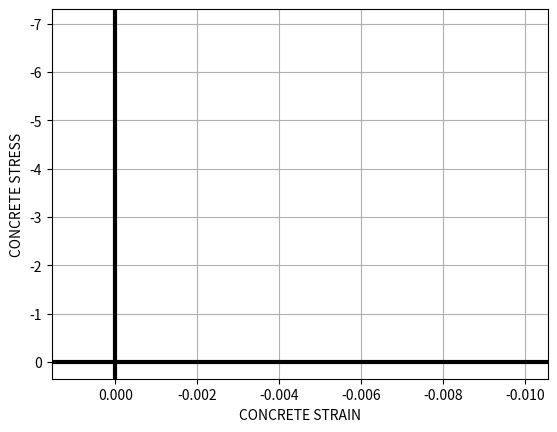

The matplotlib source for this figure:
"""
test file
"""

import numpy as np
import matplotlib
import matplotlib.pyplot as plt
import matplotlib.animation as ani

# matplotlib.use("Qt5Agg", warn=True)


class KentPark:
    """
    Steel uniaxial material law

    Parameters
    ----------

    Attributes
    ----------

    """

    def __init__(self, fc, confined, Z, e0=0.002):
        K = 1
        e0 = abs(e0)
        self._fc = abs(fc)
        self._K = K
        self._confined = confined
        self._strain_0 = -abs(e0 * K)
        self._Z = abs(Z)
        self._strain_u = -(0.8 / abs(Z) + e0)
        self._Et = 2 * abs(fc) / self._strain_0

        # Loading index:
        #   0 => initial state
        #   1 => increasing strain
        #   2 => decreasing strain
        #   3 => strain not changing
        self._loading_index = 0
        self._strain_p = 0.0
        self._strain_r = 0.0
        self._stress_r = 0.0
        self._strain = 0.0
        self._stress = 0.0

        self._c_loading_index = 0
        self._c_strain_p = 0.0
        self._c_strain_r = 0.0
        self._c_stress_r = 0.0
        self._c_strain = 0.0
        self._c_stress = 0.0

    @classmethod
    def eu(cls, K, fc, eu, e0=0.002):
        Z = 0.8 / (abs(eu) - abs(e0))
        return cls(fc, K, Z, e0)

    def __str__(self):
        if self._K == 1:
            string = "Unconfined"
        else:
            string = "Confined"
        string += " Concrete Material:\n"
        string += "--------------------------------\n"
        string += f"K\t:\t{self._K}\n"
        string += f"fc\t:\t{self._fc}\n"
        string += f"e_0\t:\t{self._strain_0}\n"
        string += f"Z\t:\t{self._Z}\n"
        return string

    @property
    def tangent_modulus(self):
        return self._Et

    @property
    def stress(self):
        return self._stress

    @property
    def strain(self):
        return self._strain

    def update_strain(self, value):
        """
        FIXME
        """
        self._strain = value
        self._set_trial_state()

    def _set_trial_state(self):
        deps = self._strain - self._c_strain
        # print(f"deps : {deps}")
        if abs(deps) < 1e-15:  # nearly zero
            self._loading_index = 3
        else:
            if deps < 0:
                self._loading_index = 2
            else:
                self._loading_index = 1

        # print(f"loadingIndex : {self._loading_index}")
        reversal = self._check_reversal()
        # print(f"reversal : {reversal}")
        if reversal:
            self._reverse()

    def _check_reversal(self):
        # if abs(self._strain) > 1e-15:
        #     if self._strain < 0:
        #         if self._c_loading_index in (2, 3):
        #             if self._loading_index == 1:
        #                 return True
        if abs(self._strain) > 1e-15:
            if self._c_loading_index in (2, 3):
                if self._loading_index == 1:
                    return True
            if self._c_loading_index in (1, 3):
                if self._loading_index == 2:
                    return True
        return False

    def _reverse(self):
        """
        FIXME
        """
        if self._loading_index == 2:  # unloading path DO NOT REVERSE
            return
        self._strain_r = self._c_strain
        self._stress_r = self._c_stress
        # print(f"strainR : {self._strain_r}")

        crit = self._strain_r / self._strain_0
        ep0 = self._strain_0
        if crit >= 2:
            self._strain_p = ep0 * (0.707 * (crit - 2) + 0.834)
        elif crit < 2:
            self._strain_p = ep0 * (0.145 * crit ** 2 + 0.13 * crit)
        # print(f"strainP = {self._strain_p}")

    def calculate_stress_and_tangent_modulus(self):
        eps = self._strain
        ep0 = self._strain_0
        epp = self._strain_p
        epr = self._strain_r
        epu = self._strain_u
        sgr = self._stress_r
        K = self._K
        Z = self._Z
        fc = self._fc

        # == inequality signs are reversed compared to theory becuase of the negative signs

        # positive strain
        if eps >= 0:
            self._stress = 0.0
            self._Et = 0.0
            return

        # loading path
        if eps <= epr:
            if eps >= ep0:
                stress = K * fc * (2 * eps / ep0 - (eps / ep0) ** 2)
                tangen = K * fc * (2 / ep0 - 2 * (eps / ep0 ** 2))
            # else:
            #     stress = K * fc * (1 + Z * (eps - ep0))
            #     if stress < 0.2 * K * fc:
            #         stress = 0.2 * K * fc
            #         tangen = 0
            #     else:
            #         tangen = K * fc * Z
            elif eps > epu:
                stress = K * fc * (1 + Z * (eps - ep0))
                tangen = K * fc * Z
            else:
                if self._confined:
                    stress = 0.2 * K * fc
                    tangen = 0
                else:
                    stress = 0
                    tangen = 0

        # unloading path
        else:
            if eps >= epp:
                self._stress = 0.0
                self._Et = 0.0
                return
            stress = -(sgr * eps - epp * sgr) / (epr - epp)
            print(f"stress : {stress}")
            tangen = -sgr / (epr - epp)

        self._stress = -1 * stress
        self._Et = -1 * tangen

    def finalize(self):
        self._c_loading_index = self._loading_index
        self._c_strain_p = self._strain_p
        self._c_strain_r = self._strain_r
        self._c_stress_r = self._stress_r
        self._c_strain = self._strain
        self._c_stress = self._stress


fiber = KentPark(
    fc=6.95,
    confined=1,
    Z=770,
    # eu=0.0037,
    e0=0.0027,
)
# fiber2 = KentPark(
#     fc=6.95,
#     confined=0,
#     Z=770,
#     # eu=0.0037,
#     e0=0.0027,
# )

fig = plt.figure()
ax = fig.add_subplot(111)
# strains = np.concatenate(
#     (
#         np.linspace(0, -0.0025, num=100),
#         np.linspace(-0.0024, -0.001, num=100),
#         np.linspace(-0.0011, -0.003, num=100),
#         np.linspace(-0.0031, 0, num=100),
#         np.linspace(0, -0.009, num=100),
#         np.linspace(-0.009, 0, num=100),
#         np.linspace(0, -0.01, num=100),
#     )
# )
strains = np.concatenate((np.linspace(0, -0.004, num=50), np.linspace(-0.004, 0.001, num=50), np.linspace(0, -0.009, num=50), np.linspace(-0.009, 0, num=50), np.linspace(0, -0.01, num=50)))

stresses = list()
# stresses2 = list()
for i, strain in enumerate(strains):
    fiber.update_strain(strain)
    fiber.calculate_stress_and_tangent_modulus()
    fiber.finalize()
    stresses.append(fiber.stress)
    # fiber2.update_strain(strain)
    # fiber2.calculate_stress_and_tangent_modulus()
    # fiber2.finalize()
    # stresses2.append(fiber2.stress)

line, = ax.plot(strains, stresses, "o-", color="black", mfc="none", label="unconfined")
# line2, = ax.plot(strains, stresses2, "*-", color="blue", mfc="none", label="unconfined")
ax.invert_yaxis()
ax.invert_xaxis()
ax.grid()
ax.axhline(linewidth=3, color="black")
ax.axvline(linewidth=3, color="black")
ax.set(xlabel="CONCRETE STRAIN", ylabel="CONCRETE STRESS")


def update(frame):
    line.set_data(strains[:frame], stresses[:frame])
    # line2.set_data(strains[:frame], stresses2[:frame])
    # return (line, line2)
    return line,


ani = ani.FuncAnimation(fig, update, len(strains), interval=25, blit=True)
plt.show()
